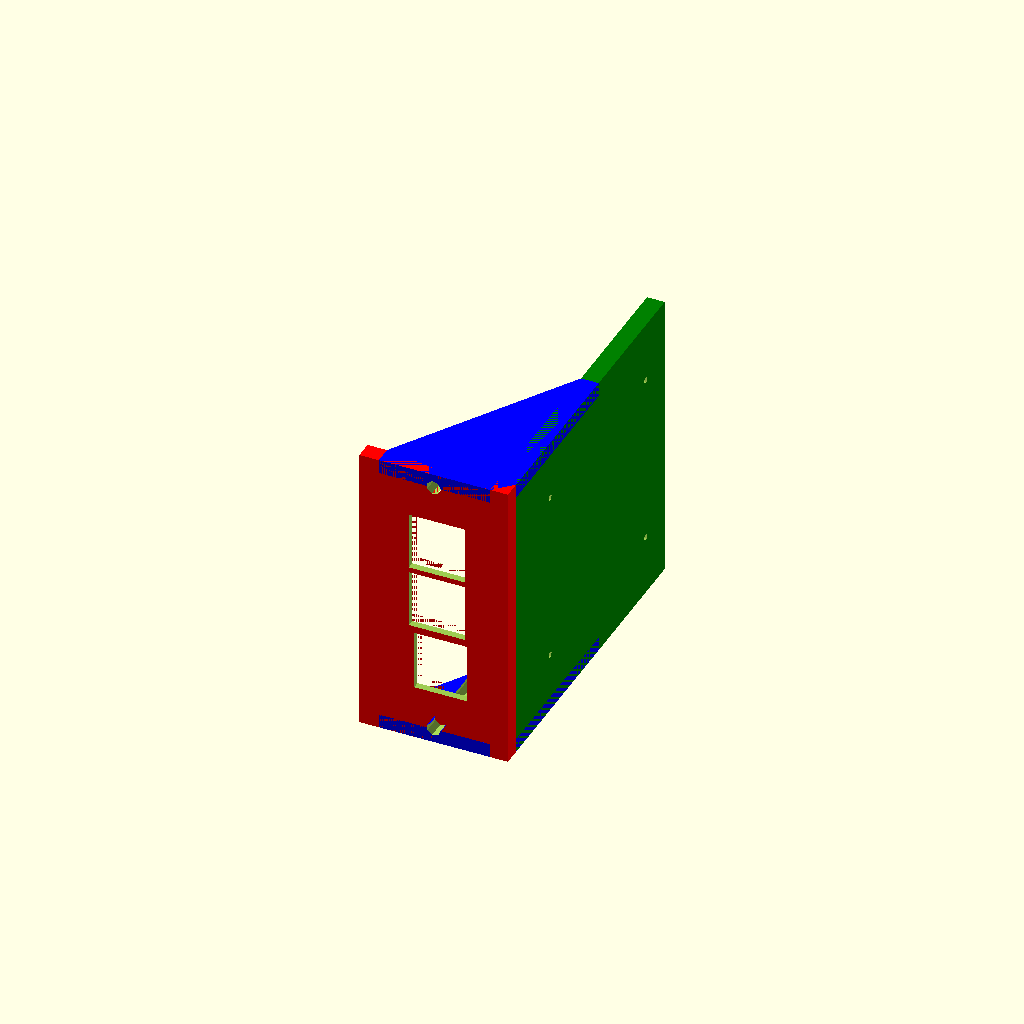
Cell 1: the model at its default parameters.
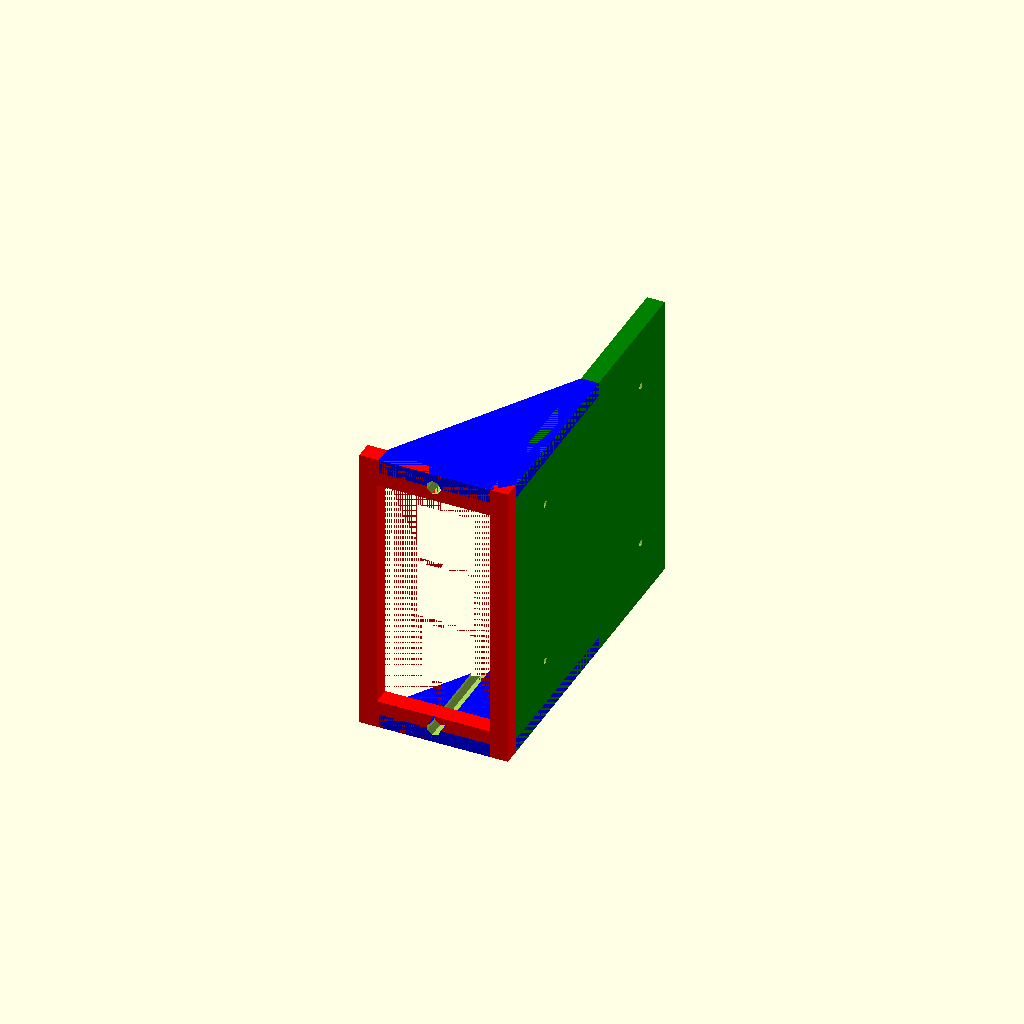
Cell 2 — front_panel_recess set to 6, the other parameters unchanged.
All cells are drawn from one camera (rotation 55°, 0°, 25°, orthographic, colour scheme Cornfield), so only the parameter changes between them.
OpenSCAD source file 10_segement_19_inch_rack_rev1/raspberry_pi_bp_2_3.scad:
use <blank_with_mounting_plate.scad>

board_size = [56, 85];
front_panel_recess = 3;

module PlaceMountingHoles()
{
  translate([-board_size[0]/2, -front_panel_recess])
  {
    translate([3.5, board_size[1] - 3.5])
    {
      for(x = [0, 49])
      {
        for(y = [0, -58])
        {
          translate([x, y])
          {
            children();
          }
        }
      }
    }
  }
}

module Segment()
{
  board_offset = 5;

  difference()
  {
    union()
    {
      BlankWithMountingPlate(plate_depth=90, recess_depth=front_panel_recess, support_thickness=4, panel_support_length=50);

      /* Board standoffs */
      color("cyan")
      {
        rotate([0, -90, 0])
        {
          PlaceMountingHoles()
          {
            Standoff(12, 4, board_offset);
          }
        }
      }
    }

    /* Board mounting holes */
    rotate([0, -90, 0])
    {
      PlaceMountingHoles()
      {
        cylinder(d=2, h=50, center=true);
      }
    }

    /* Port cutouts */
    translate([-board_offset, 0, 0])
    {
      rotate([0, -90, 0])
      {
        translate([-board_size[0] / 2, 0, 0])
        {
          /* Ethernet */
          translate([10.25, 0, (15 / 2) + 1.5])
          {
            cube([17, 20, 15], center=true);
          }

          /* USB */
          for(x = [29, 47])
          {
            translate([x, 0, (16 / 2) + 2])
            {
              cube([16.5, 20, 16], center=true);
            }
          }
        }
      }
    }
  }
}

Segment();
Customizer parameters (derived from the source; name, type, default, range or options):
board_size: vector, default [56, 85]
front_panel_recess: number, default 3
